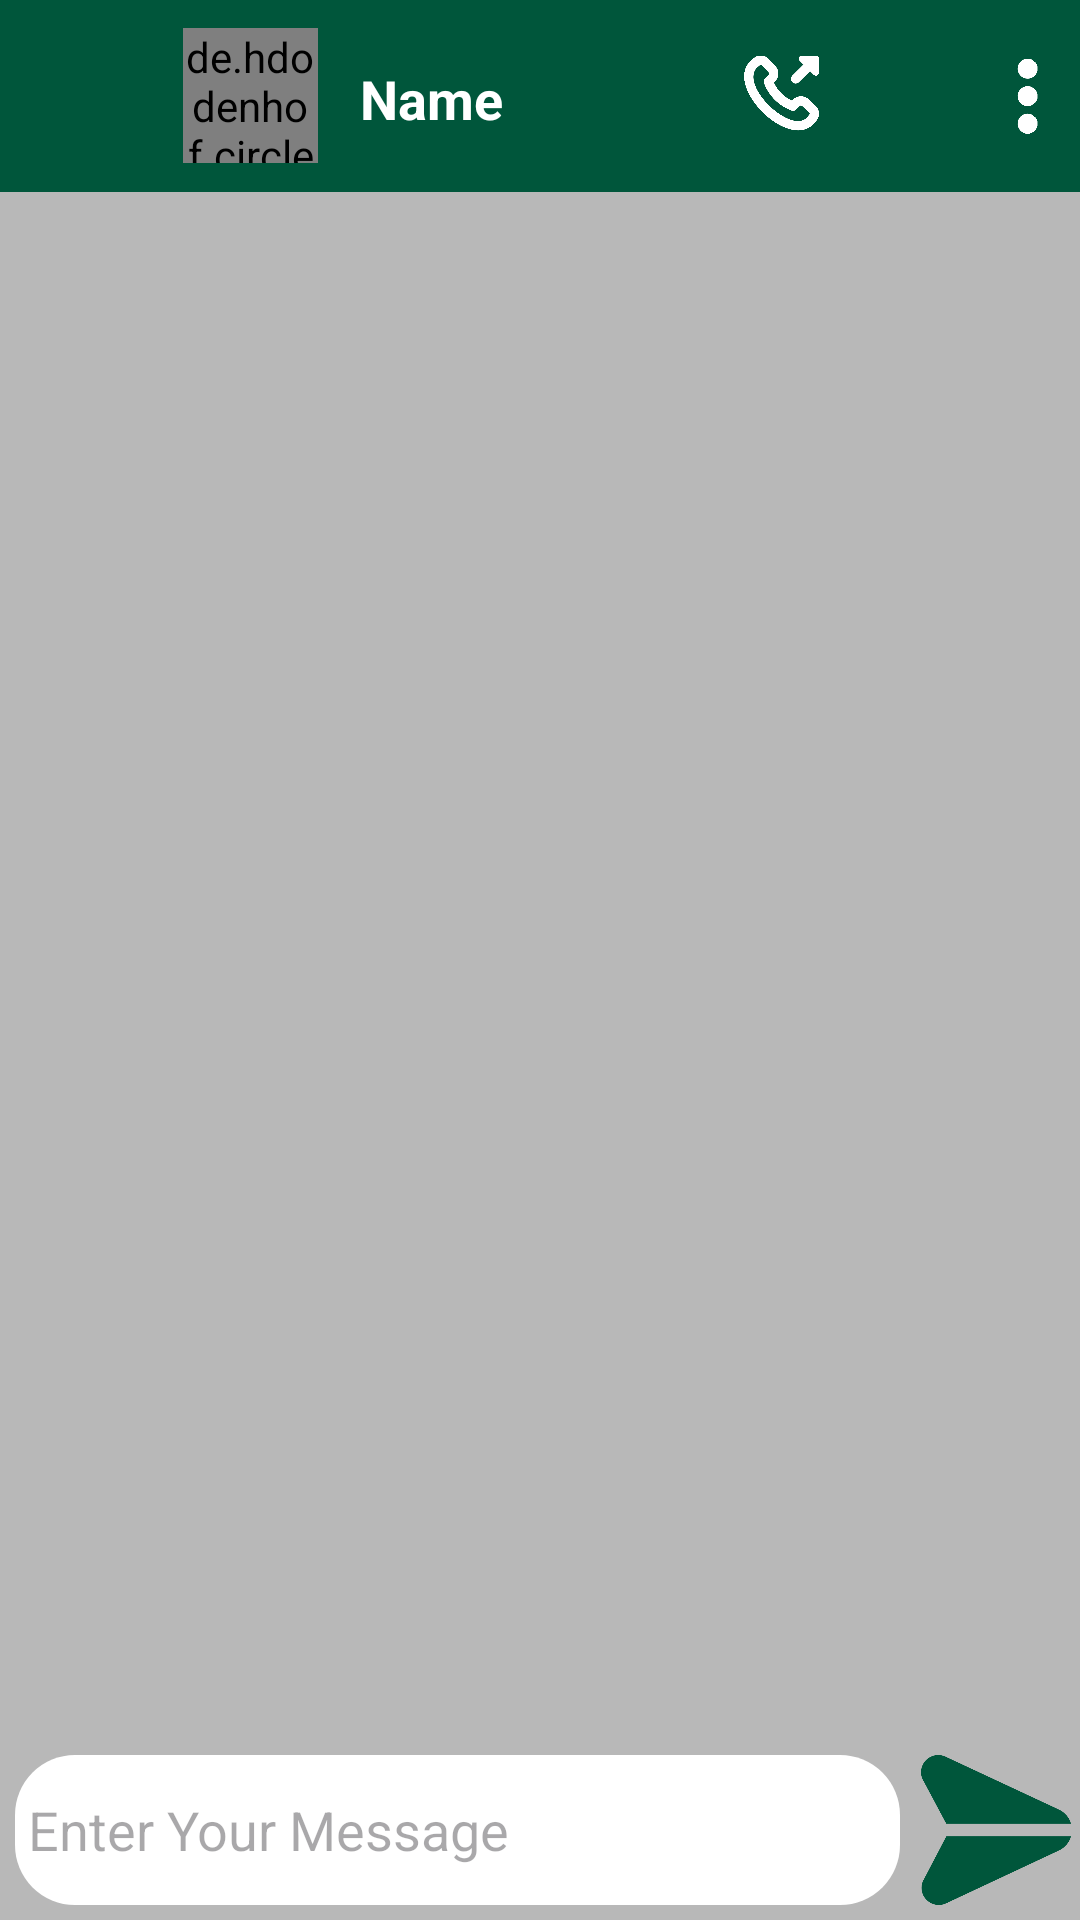

Android layout source for this screen:
<!-- AndroidManifest.xml: application theme Theme.MyWhatsApp -->
<!-- res/layout/activity_chats_detail.xml -->
<?xml version="1.0" encoding="utf-8"?>
<RelativeLayout xmlns:android="http://schemas.android.com/apk/res/android"
    xmlns:app="http://schemas.android.com/apk/res-auto"
    xmlns:tools="http://schemas.android.com/tools"
    android:id="@+id/main"
    android:layout_width="match_parent"
    android:layout_height="match_parent"
    tools:context=".ChatsDetail"
    android:background="@color/grey">

    <androidx.appcompat.widget.Toolbar
        android:id="@+id/toolbar"
        android:layout_width="match_parent"
        android:layout_height="wrap_content"
        android:layout_alignParentTop="true"
        android:layout_marginTop="0dp"
        android:background="?attr/colorPrimary"
        android:minHeight="?attr/actionBarSize"
        android:theme="?attr/actionBarTheme">

        <androidx.constraintlayout.widget.ConstraintLayout
            android:layout_width="match_parent"
            android:layout_height="match_parent">

            <ImageView
                android:id="@+id/back"
                android:layout_width="45dp"
                android:layout_height="45dp"
                app:layout_constraintBottom_toBottomOf="parent"
                app:layout_constraintStart_toStartOf="parent"
                app:layout_constraintTop_toTopOf="parent"
                app:layout_constraintVertical_bias="0.4"
                app:srcCompat="@drawable/back"
                app:tint="@color/white" />

            <de.hdodenhof.circleimageview.CircleImageView
                android:id="@+id/profileImage"
                android:layout_width="45dp"
                android:layout_height="45dp"
                android:src="@drawable/profile"
                app:civ_border_color="#FF000000"
                app:civ_border_width="2dp"
                app:layout_constraintBottom_toBottomOf="parent"
                app:layout_constraintStart_toEndOf="@+id/back"
                app:layout_constraintTop_toTopOf="parent" />

            <TextView
                android:id="@+id/username"
                android:layout_width="wrap_content"
                android:layout_height="wrap_content"
                android:layout_marginStart="14dp"
                android:layout_marginTop="14dp"
                android:layout_marginBottom="12dp"
                android:text="Name"
                android:textColor="@color/white"
                android:textColorLink="@color/white"
                android:textSize="18sp"
                android:textStyle="bold"
                app:layout_constraintBottom_toBottomOf="parent"
                app:layout_constraintStart_toEndOf="@+id/profileImage"
                app:layout_constraintTop_toTopOf="parent" />

            <ImageView
                android:id="@+id/videocall"
                android:layout_width="25dp"
                android:layout_height="25dp"
                android:layout_marginEnd="7dp"
                app:layout_constraintBottom_toBottomOf="parent"
                app:layout_constraintEnd_toStartOf="@+id/dots"
                app:layout_constraintTop_toTopOf="parent"
                app:layout_constraintVertical_bias="0.466"
                app:srcCompat="@drawable/videocall"
                app:tint="@color/white" />

            <ImageView
                android:id="@+id/call"
                android:layout_width="25dp"
                android:layout_height="30dp"
                android:layout_marginEnd="25dp"
                app:layout_constraintBottom_toBottomOf="parent"
                app:layout_constraintEnd_toStartOf="@+id/videocall"
                app:layout_constraintTop_toTopOf="parent"
                app:layout_constraintVertical_bias="0.466"
                app:srcCompat="@drawable/call"
                app:tint="@color/white" />

            <ImageView
                android:id="@+id/dots"
                android:layout_width="25dp"
                android:layout_height="30dp"
                android:layout_marginEnd="5dp"
                app:layout_constraintBottom_toBottomOf="parent"
                app:layout_constraintEnd_toEndOf="parent"
                app:layout_constraintTop_toTopOf="parent"
                app:layout_constraintVertical_bias="0.5"
                app:srcCompat="@drawable/dots"
                app:tint="@color/white" />

        </androidx.constraintlayout.widget.ConstraintLayout>

    </androidx.appcompat.widget.Toolbar>

    <androidx.recyclerview.widget.RecyclerView
        android:id="@+id/chatRecycler"
        android:layout_width="match_parent"
        android:layout_height="match_parent"
        android:layout_above="@+id/linear"
        android:layout_below="@id/toolbar"
        android:layout_marginBottom="5dp" />

    <LinearLayout
        android:id="@+id/linear"
        android:layout_width="match_parent"
        android:layout_height="wrap_content"
        android:layout_alignParentBottom="true"
        android:layout_marginBottom="5dp"


        android:orientation="horizontal">

        <EditText
            android:id="@+id/messageField"
            android:layout_width="wrap_content"
            android:layout_height="match_parent"
            android:layout_marginLeft="5dp"
            android:layout_marginRight="7dp"
            android:layout_weight="1"
            android:background="@drawable/bg_et_message"
            android:ems="10"
            android:hint=" Enter Your Message"
            android:inputType="text" />

        <ImageView
            android:id="@+id/send"
            android:layout_width="50dp"
            android:layout_height="50dp"
            android:layout_marginRight="3dp"
            app:layout_constraintEnd_toEndOf="parent"
            app:srcCompat="@drawable/send"
            app:tint="@color/darkgreen" />
    </LinearLayout>


</RelativeLayout>
<!-- resources referenced by this layout -->
<resources>
  <color name="darkgreen">#00563B</color>
  <color name="grey">#B8B8B8</color>
  <color name="white">#FFFFFFFF</color>
  <!-- drawable bg_et_message (drawable) -->
  <?xml version="1.0" encoding="utf-8"?>
  <shape xmlns:android="http://schemas.android.com/apk/res/android">
  
      <solid
          android:color="@color/white"
      />
  
      <corners
          android:radius="20dp"
          />
  </shape>
  <!-- drawable call: png bitmap (drawable, 17455 bytes) -->
  <!-- drawable dots: png bitmap (drawable, 10069 bytes) -->
  <!-- drawable send: png bitmap (drawable, 9844 bytes) -->
  <style name="Theme.MyWhatsApp" parent="Base.Theme.MyWhatsApp" />
  <style name="Base.Theme.MyWhatsApp" parent="Theme.Material3.DayNight">
          <item name="colorPrimary">@color/darkgreen</item>
          <item name="colorPrimaryVariant">@color/darkgreen</item>
          <item name="colorOnPrimary">@android:color/white</item>
          <item name="colorSecondary">@color/lightgreen</item>
          <item name="colorOnSecondary">@android:color/black</item>
          <item name="android:statusBarColor">?attr/colorPrimaryVariant</item>
      </style>
  <color name="lightgreen">#4F7942</color>
</resources>
